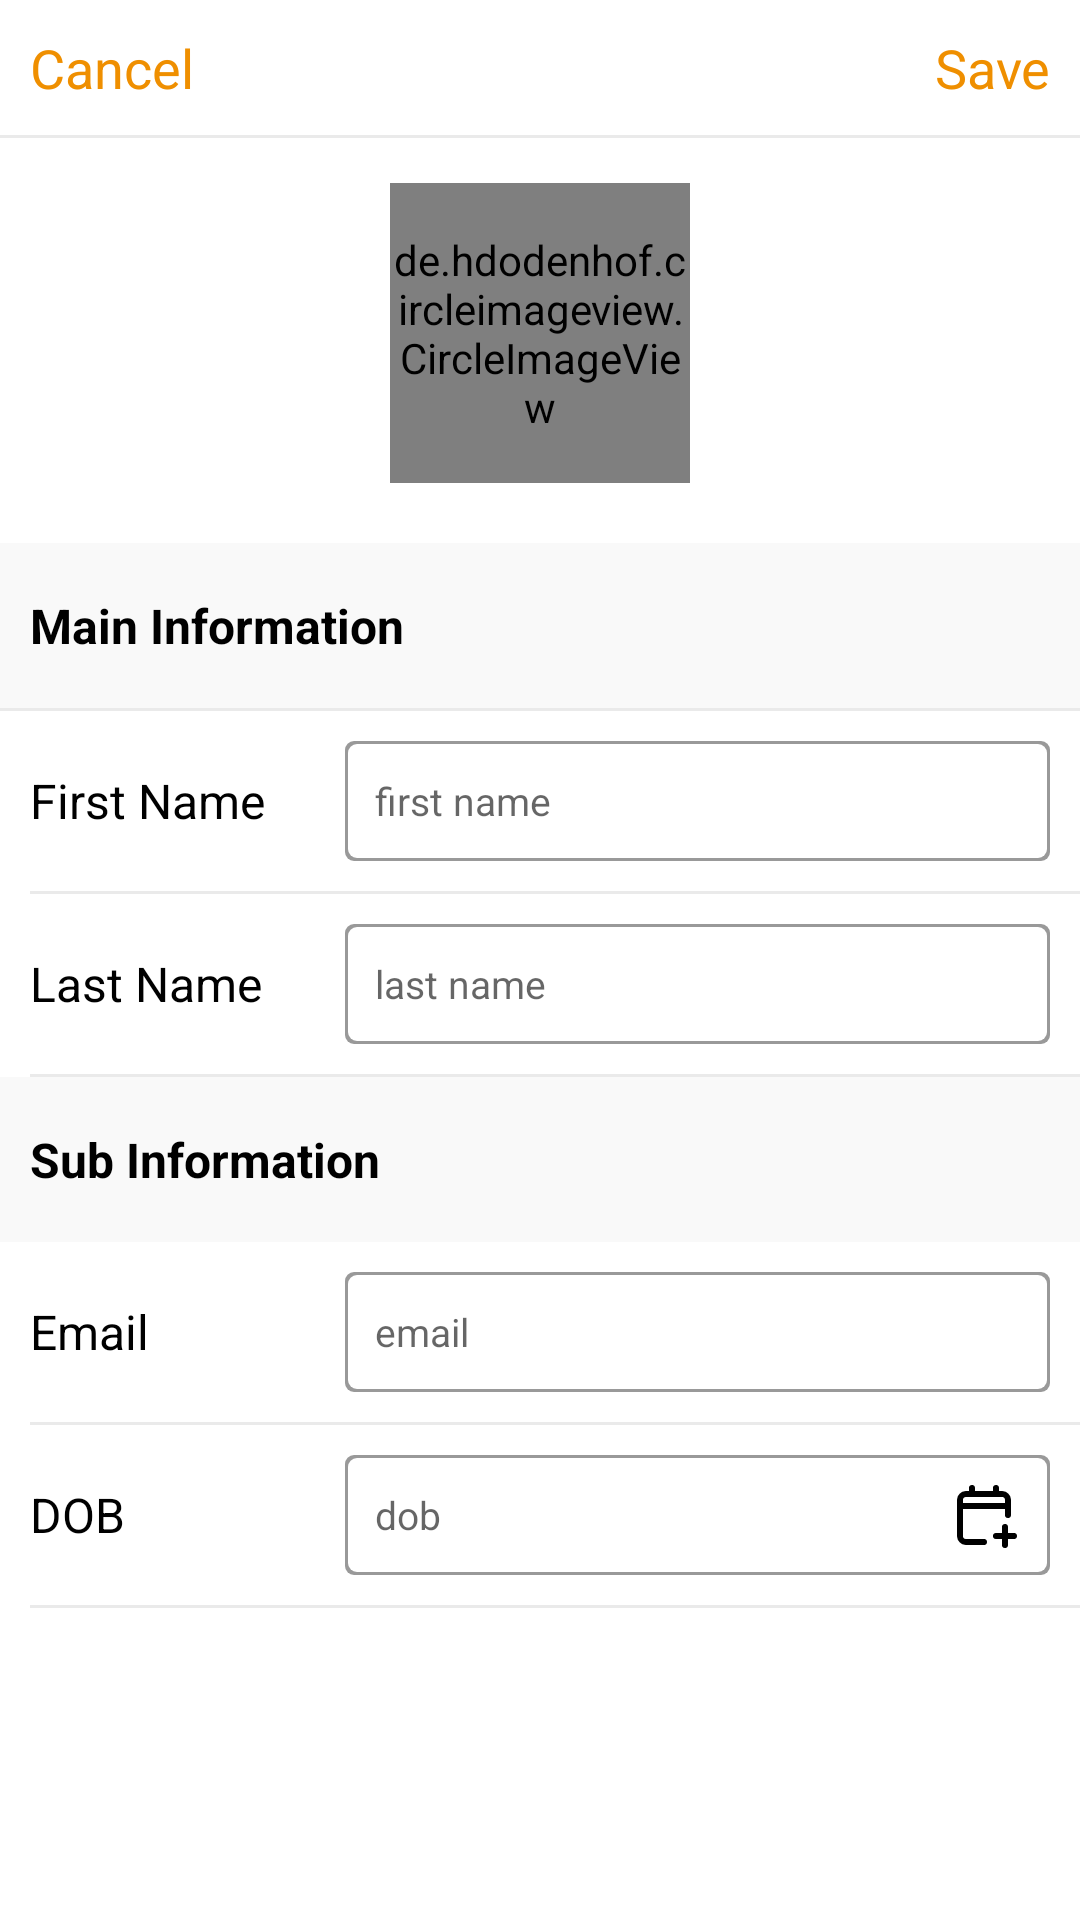

Produce the Android XML layout that renders to this screen, including the resource entries it uses.
<!-- AndroidManifest.xml: application theme Theme.Trinitytest -->
<!-- res/layout/activity_detail_contact.xml -->
<?xml version="1.0" encoding="utf-8"?>
<androidx.constraintlayout.widget.ConstraintLayout xmlns:android="http://schemas.android.com/apk/res/android"
    xmlns:app="http://schemas.android.com/apk/res-auto"
    xmlns:tools="http://schemas.android.com/tools"
    android:layout_width="match_parent"
    android:layout_height="match_parent">

    <androidx.constraintlayout.widget.ConstraintLayout
        android:id="@+id/linearLayout"
        android:layout_width="match_parent"
        android:layout_height="45dp"
        android:orientation="horizontal"
        app:layout_constraintEnd_toEndOf="parent"
        app:layout_constraintStart_toStartOf="parent"
        app:layout_constraintTop_toTopOf="parent">

        <TextView
            android:id="@+id/btnCancle"
            android:layout_width="wrap_content"
            android:layout_height="45dp"
            android:layout_marginStart="10dp"
            android:layout_weight="1"
            android:foreground="?selectableItemBackgroundBorderless"
            android:gravity="center"
            android:text="Cancel"
            android:textColor="@color/colorPrincetonOrange"
            android:textSize="18sp"
            android:textStyle="normal"
            app:layout_constraintBottom_toBottomOf="parent"
            app:layout_constraintStart_toStartOf="parent"
            app:layout_constraintTop_toTopOf="parent"
            tools:ignore="UnusedAttribute" />

        <TextView
            android:id="@+id/btnSave"
            android:layout_width="wrap_content"
            android:layout_height="45dp"
            android:layout_marginEnd="10dp"
            android:layout_weight="1"
            android:foreground="?selectableItemBackgroundBorderless"
            android:gravity="center"
            android:text="Save"
            android:textColor="@color/colorPrincetonOrange"
            android:textSize="18sp"
            android:textStyle="normal"
            app:layout_constraintBottom_toBottomOf="parent"
            app:layout_constraintEnd_toEndOf="parent"
            app:layout_constraintTop_toTopOf="parent"
            tools:ignore="UnusedAttribute" />

    </androidx.constraintlayout.widget.ConstraintLayout>

    <View
        android:id="@+id/view"
        android:layout_width="match_parent"
        android:layout_height="1dp"
        android:background="@drawable/line_devider"
        app:layout_constraintEnd_toEndOf="parent"
        app:layout_constraintStart_toStartOf="parent"
        app:layout_constraintTop_toBottomOf="@+id/linearLayout" />

    <LinearLayout
        android:layout_width="match_parent"
        android:layout_height="0dp"
        android:orientation="vertical"
        app:layout_constraintBottom_toBottomOf="parent"
        app:layout_constraintEnd_toEndOf="parent"
        app:layout_constraintStart_toStartOf="parent"
        app:layout_constraintTop_toBottomOf="@+id/view">

        <androidx.constraintlayout.widget.ConstraintLayout
            android:layout_width="match_parent"
            android:layout_height="wrap_content"
            android:layout_marginTop="15dp">

            <de.hdodenhof.circleimageview.CircleImageView
                android:id="@+id/imgContact"
                android:layout_width="100dp"
                android:layout_height="100dp"
                android:background="@color/colorPrincetonOrange"
                android:scaleType="centerCrop"
                app:layout_constraintBottom_toBottomOf="parent"
                app:layout_constraintEnd_toEndOf="parent"
                app:layout_constraintStart_toStartOf="parent"
                app:layout_constraintTop_toTopOf="parent"
                tools:ignore="ContentDescription" />

        </androidx.constraintlayout.widget.ConstraintLayout>

        <TextView
            android:layout_width="match_parent"
            android:layout_height="55dp"
            android:layout_marginTop="20dp"
            android:background="#10999999"
            android:gravity="center|start"
            android:paddingStart="10dp"
            android:paddingEnd="10dp"
            android:text="Main Information"
            android:textColor="@color/black"
            android:textSize="16sp"
            android:textStyle="bold" />

        <View
            android:layout_width="match_parent"
            android:layout_height="1dp"
            android:background="@drawable/line_devider" />

        <androidx.appcompat.widget.LinearLayoutCompat
            android:layout_width="match_parent"
            android:layout_height="60dp"
            android:gravity="start|center"
            android:orientation="horizontal"
            android:paddingStart="10dp"
            android:paddingEnd="10dp">

            <TextView
                android:layout_width="90dp"
                android:layout_height="40dp"
                android:gravity="center|start"
                android:text="First Name"
                android:textColor="@color/black"
                android:textSize="16sp"
                android:textStyle="normal" />

            <androidx.appcompat.widget.AppCompatEditText
                android:id="@+id/inputFirstName"
                android:layout_width="match_parent"
                android:layout_height="40dp"
                android:layout_marginStart="15dp"
                android:textSize="13sp"
                android:paddingStart="10dp"
                android:hint="first name"
                android:layout_weight="0"
                android:background="@drawable/shape_input_grey"
                tools:ignore="RtlSymmetry" />

        </androidx.appcompat.widget.LinearLayoutCompat>

        <View
            android:layout_width="match_parent"
            android:layout_height="1dp"
            android:layout_marginStart="10dp"
            android:background="@drawable/line_devider" />

        <androidx.appcompat.widget.LinearLayoutCompat
            android:layout_width="match_parent"
            android:layout_height="60dp"
            android:gravity="start|center"
            android:orientation="horizontal"
            android:paddingStart="10dp"
            android:paddingEnd="10dp">

            <TextView
                android:layout_width="90dp"
                android:layout_height="40dp"
                android:gravity="center|start"
                android:text="Last Name"
                android:textColor="@color/black"
                android:textSize="16sp"
                android:textStyle="normal" />

            <androidx.appcompat.widget.AppCompatEditText
                android:id="@+id/inputLastName"
                android:layout_width="match_parent"
                android:layout_height="40dp"
                android:layout_marginStart="15dp"
                android:layout_weight="0"
                android:textSize="13sp"
                android:paddingStart="10dp"
                android:hint="last name"
                android:background="@drawable/shape_input_grey"
                tools:ignore="RtlSymmetry" />

        </androidx.appcompat.widget.LinearLayoutCompat>

        <View
            android:layout_width="match_parent"
            android:layout_height="1dp"
            android:layout_marginStart="10dp"
            android:background="@drawable/line_devider" />

        <TextView
            android:layout_width="match_parent"
            android:layout_height="55dp"
            android:background="#10999999"
            android:gravity="center|start"
            android:paddingStart="10dp"
            android:paddingEnd="10dp"
            android:text="Sub Information"
            android:textColor="@color/black"
            android:textSize="16sp"
            android:textStyle="bold" />

        <androidx.appcompat.widget.LinearLayoutCompat
            android:layout_width="match_parent"
            android:layout_height="60dp"
            android:gravity="start|center"
            android:orientation="horizontal"
            android:paddingStart="10dp"
            android:paddingEnd="10dp">

            <TextView
                android:layout_width="90dp"
                android:layout_height="40dp"
                android:gravity="center|start"
                android:text="Email"
                android:textColor="@color/black"
                android:textSize="16sp"
                android:textStyle="normal" />

            <androidx.appcompat.widget.AppCompatEditText
                android:id="@+id/inputEmail"
                android:layout_width="match_parent"
                android:layout_height="40dp"
                android:layout_marginStart="15dp"
                android:layout_weight="0"
                android:textSize="13sp"
                android:paddingStart="10dp"
                android:hint="email"
                android:background="@drawable/shape_input_grey"
                tools:ignore="RtlSymmetry" />

        </androidx.appcompat.widget.LinearLayoutCompat>

        <View
            android:layout_width="match_parent"
            android:layout_height="1dp"
            android:layout_marginStart="10dp"
            android:background="@drawable/line_devider" />

        <androidx.appcompat.widget.LinearLayoutCompat
            android:layout_width="match_parent"
            android:layout_height="60dp"
            android:gravity="start|center"
            android:orientation="horizontal"
            android:paddingStart="10dp"
            android:paddingEnd="10dp">

            <TextView
                android:layout_width="90dp"
                android:layout_height="40dp"
                android:gravity="center|start"
                android:text="DOB"
                android:textColor="@color/black"
                android:textSize="16sp"
                android:textStyle="normal" />

            <androidx.constraintlayout.widget.ConstraintLayout
                android:layout_width="match_parent"
                android:layout_height="40dp"
                android:layout_marginStart="15dp"
                android:layout_weight="0">

                <androidx.appcompat.widget.AppCompatEditText
                    android:id="@+id/inputCalendar"
                    android:layout_width="match_parent"
                    android:layout_height="40dp"
                    android:background="@drawable/shape_input_grey"
                    android:clickable="false"
                    android:textSize="13sp"
                    android:paddingStart="10dp"
                    android:hint="dob"
                    app:layout_constraintBottom_toBottomOf="parent"
                    app:layout_constraintEnd_toEndOf="parent"
                    app:layout_constraintStart_toStartOf="parent"
                    app:layout_constraintTop_toTopOf="parent"
                    tools:ignore="ExtraText,RtlSymmetry" />

                <ImageView
                    android:id="@+id/btnCalendar"
                    android:layout_width="wrap_content"
                    android:layout_height="wrap_content"
                    android:layout_marginEnd="10dp"
                    android:background="?selectableItemBackgroundBorderless"
                    android:src="@drawable/ic_calendar"
                    app:layout_constraintBottom_toBottomOf="parent"
                    app:layout_constraintEnd_toEndOf="@+id/inputCalendar"
                    app:layout_constraintTop_toTopOf="parent"
                    tools:ignore="ContentDescription" />

            </androidx.constraintlayout.widget.ConstraintLayout>

        </androidx.appcompat.widget.LinearLayoutCompat>

        <View
            android:layout_width="match_parent"
            android:layout_height="1dp"
            android:layout_marginStart="10dp"
            android:background="@drawable/line_devider" />

    </LinearLayout>

</androidx.constraintlayout.widget.ConstraintLayout>
<!-- resources referenced by this layout -->
<resources>
  <color name="black">#FF000000</color>
  <color name="colorPrincetonOrange">#FFEF8F00</color>
  <!-- drawable ic_calendar (drawable) -->
  <vector xmlns:android="http://schemas.android.com/apk/res/android"
      android:width="24dp"
      android:height="24dp"
      android:viewportWidth="24"
      android:viewportHeight="24">
    <path
        android:pathData="M4,9V19C4,20.105 4.895,21 6,21H12M4,9V7C4,5.895 4.895,5 6,5H8M4,9H20M20,9V7C20,5.895 19.105,5 18,5H16M20,9V12M16,5V3M16,5H8M8,3V5"
        android:strokeLineJoin="round"
        android:strokeWidth="2"
        android:fillColor="#00000000"
        android:strokeColor="#000000"
        android:strokeLineCap="round"/>
    <path
        android:pathData="M19,16V19M19,22V19M19,19H22M19,19H16"
        android:strokeLineJoin="round"
        android:strokeWidth="2"
        android:fillColor="#00000000"
        android:strokeColor="#000000"
        android:strokeLineCap="round"/>
  </vector>
  <!-- drawable line_devider (drawable) -->
  <?xml version="1.0" encoding="utf-8"?>
  <shape xmlns:android="http://schemas.android.com/apk/res/android"
          android:shape="rectangle">
      <size android:height="1dp" />
      <solid android:color="#35999999" />
  </shape>
  <!-- drawable shape_input_grey (drawable) -->
  <?xml version="1.0" encoding="utf-8"?>
  <layer-list xmlns:android="http://schemas.android.com/apk/res/android">
      <item>
  
          <shape android:shape="rectangle">
              <solid android:color="#999999" />
              <corners android:radius="3dp" />
  
          </shape>
  
      </item>
  
      <item
          android:bottom="1dp"
          android:left="1dp"
          android:right="1dp"
          android:top="1dp">
  
          <shape android:shape="rectangle">
              <solid android:color="#ffffff" />
              <corners android:radius="3dp" />
          </shape>
  
      </item>
  
  </layer-list>
  <style name="Theme.Trinitytest" parent="Theme.MaterialComponents.DayNight.DarkActionBar">
          
          <item name="colorPrimary">@color/purple_500</item>
          <item name="colorPrimaryVariant">@color/purple_700</item>
          <item name="colorOnPrimary">@color/white</item>
          
          <item name="colorSecondary">@color/teal_200</item>
          <item name="colorSecondaryVariant">@color/teal_700</item>
          <item name="colorOnSecondary">@color/black</item>
          
          <item name="android:statusBarColor">?attr/colorPrimaryVariant</item>
          
      </style>
  <color name="purple_500">#FF6200EE</color>
  <color name="purple_700">#FF3700B3</color>
  <color name="white">#FFFFFFFF</color>
  <color name="teal_200">#FF03DAC5</color>
  <color name="teal_700">#FF018786</color>
</resources>
